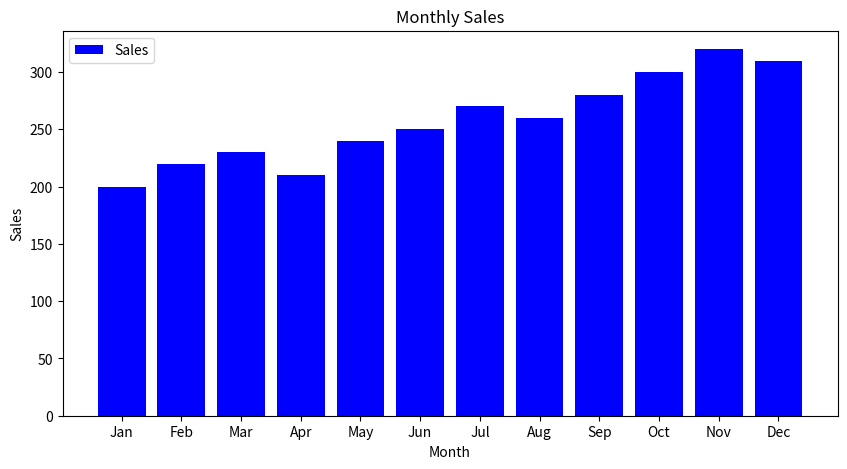
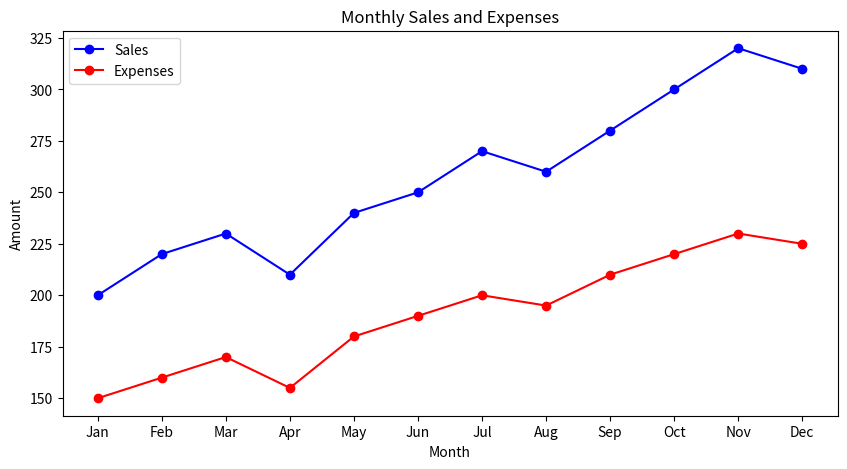

These figures' Python source, in order:
import pandas as pd
import matplotlib.pyplot as plt

# Sample data
data = {
    'Month': ['Jan', 'Feb', 'Mar', 'Apr', 'May', 'Jun', 'Jul', 'Aug', 'Sep', 'Oct', 'Nov', 'Dec'],
    'Sales': [200, 220, 230, 210, 240, 250, 270, 260, 280, 300, 320, 310],
    'Expenses': [150, 160, 170, 155, 180, 190, 200, 195, 210, 220, 230, 225]
}

# Create DataFrame
df = pd.DataFrame(data)

# Bar Chart
plt.figure(figsize=(10, 5))
plt.bar(df['Month'], df['Sales'], color='blue', label='Sales')
plt.xlabel('Month')
plt.ylabel('Sales')
plt.title('Monthly Sales')
plt.legend()
plt.show()

# Line Chart
plt.figure(figsize=(10, 5))
plt.plot(df['Month'], df['Sales'], marker='o', linestyle='-', color='blue', label='Sales')
plt.plot(df['Month'], df['Expenses'], marker='o', linestyle='-', color='red', label='Expenses')
plt.xlabel('Month')
plt.ylabel('Amount')
plt.title('Monthly Sales and Expenses')
plt.legend()
plt.show()
